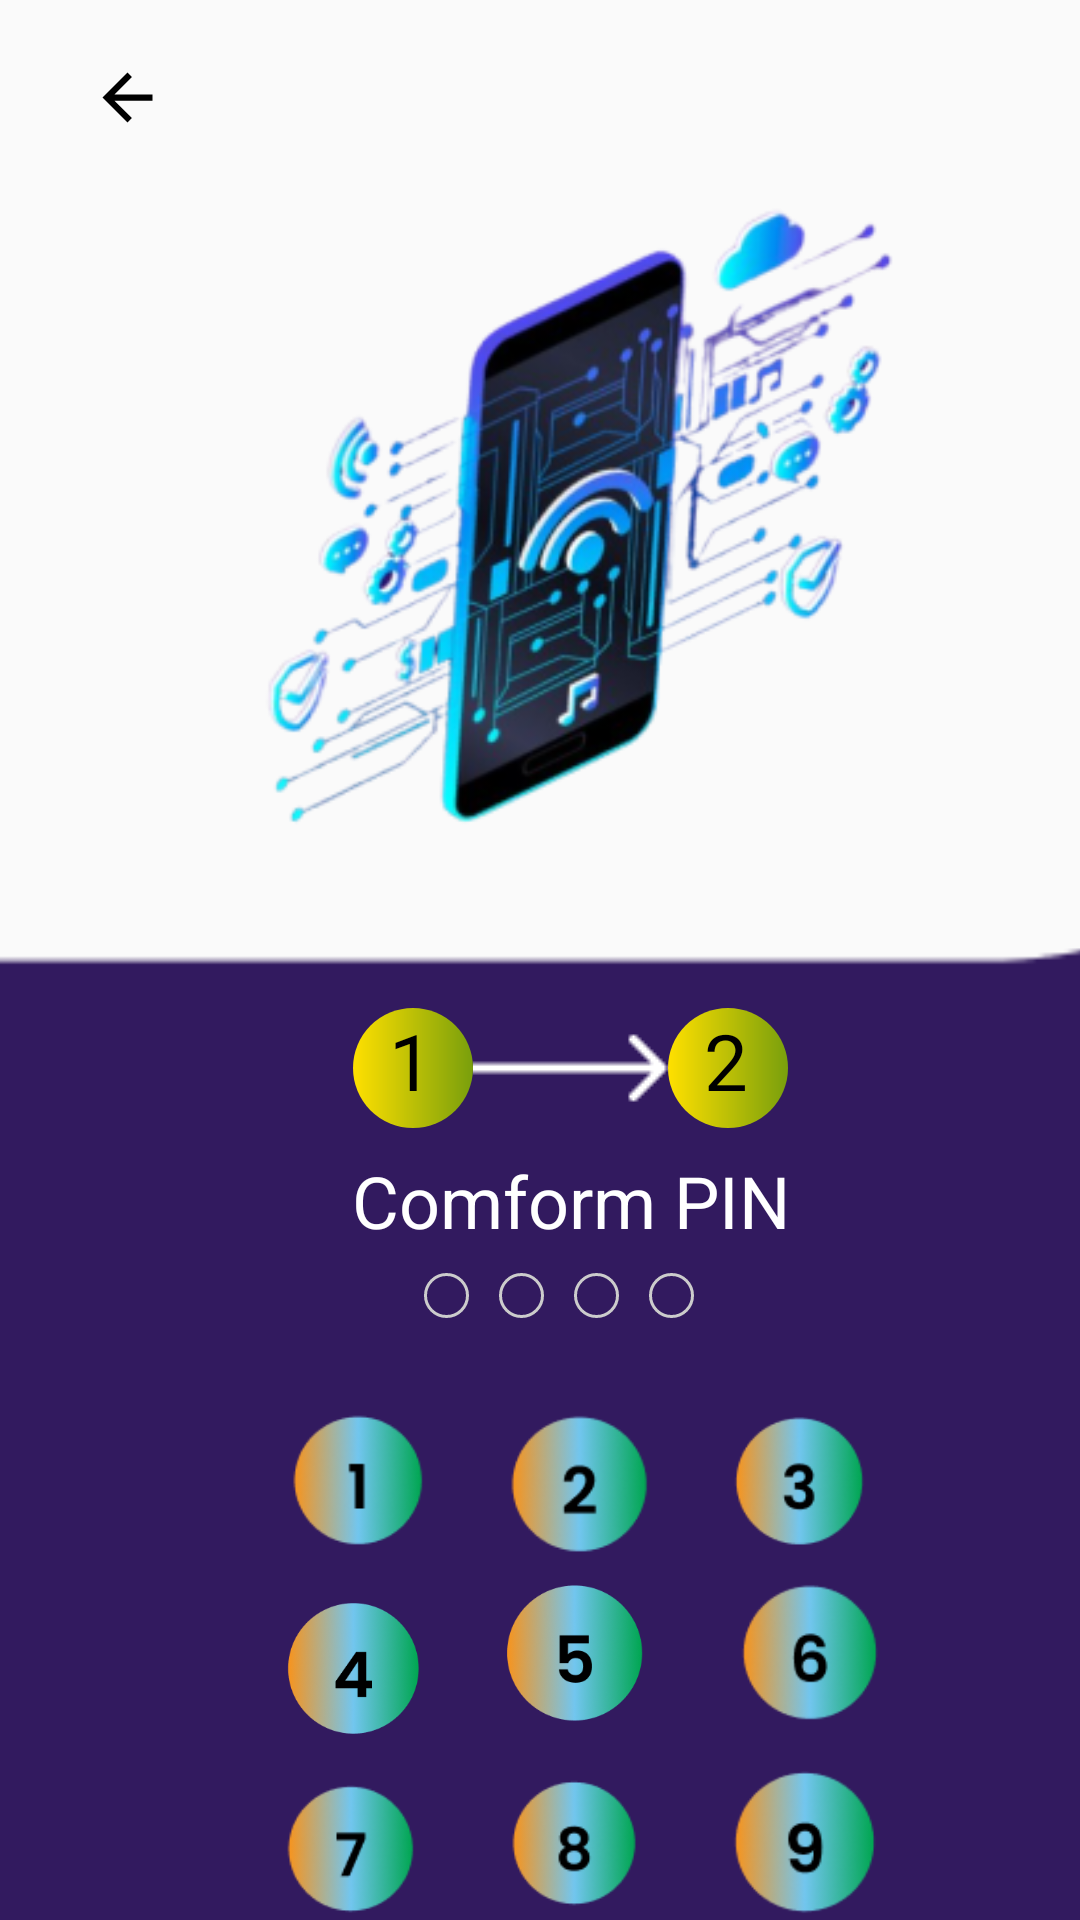

Android layout source for this screen:
<!-- AndroidManifest.xml: application theme Theme.SecureServ -->
<!-- res/layout/activity_verify4_pin.xml -->
<?xml version="1.0" encoding="utf-8"?>
<androidx.constraintlayout.widget.ConstraintLayout xmlns:android="http://schemas.android.com/apk/res/android"
    xmlns:app="http://schemas.android.com/apk/res-auto"
    xmlns:tools="http://schemas.android.com/tools"
    android:id="@+id/main"
    android:layout_width="match_parent"
    android:layout_height="match_parent"
    tools:context=".Verify4PinActivity">


    <ImageView
        android:id="@+id/back_arrow"
        android:layout_width="25dp"
        android:layout_height="25dp"
        android:layout_marginStart="30dp"
        android:layout_marginTop="20dp"
        android:src="@drawable/baseline_arrow_back_24"
        app:layout_constraintStart_toStartOf="parent"
        app:layout_constraintTop_toTopOf="parent" />




    <ImageView
        android:id="@+id/iv_illustration"
        android:layout_width="293dp"
        android:layout_height="264dp"
        android:layout_marginTop="52dp"
        android:src="@drawable/pinlock"
        app:layout_constraintDimensionRatio="1.2"
        app:layout_constraintEnd_toEndOf="parent"
        app:layout_constraintStart_toStartOf="parent"
        app:layout_constraintTop_toTopOf="parent" />

    <ImageView
        android:id="@+id/rounded_bottom_section"
        android:layout_width="370dp"
        android:layout_height="574dp"
        android:layout_row="0"
        android:layout_column="0"
        android:layout_marginTop="144dp"
        android:scaleType="centerCrop"
        android:src="@drawable/rectangle"
        app:layout_constraintEnd_toEndOf="parent"
        app:layout_constraintHorizontal_bias="0.487"
        app:layout_constraintStart_toStartOf="parent"
        app:layout_constraintTop_toTopOf="@+id/iv_illustration" />


    <TextView
        android:id="@+id/textView6"
        android:layout_width="40dp"
        android:layout_height="40dp"
        android:layout_marginStart="84dp"
        android:layout_marginTop="20dp"
        android:background="@drawable/buttonradius"
        android:paddingLeft="12dp"
        android:text="1"
        android:textColor="@android:color/black"
        android:textSize="26dp"
        app:layout_constraintStart_toStartOf="@+id/iv_illustration"
        app:layout_constraintTop_toBottomOf="@+id/iv_illustration" />

    <TextView
        android:id="@+id/textView7"
        android:layout_width="40dp"
        android:layout_height="40dp"
        android:background="@drawable/buttonradius"
        android:paddingLeft="12dp"
        android:text="2"
        android:textColor="@android:color/black"
        android:textSize="26dp"
        app:layout_constraintBottom_toBottomOf="@+id/imageView2"
        app:layout_constraintStart_toEndOf="@+id/imageView2"
        app:layout_constraintTop_toTopOf="@+id/imageView2" />


    <TextView
        android:id="@+id/textView5"
        android:layout_width="wrap_content"
        android:layout_height="wrap_content"
        android:layout_marginTop="16dp"
        android:text="Comform PIN"
        android:textColor="@android:color/white"
        android:textSize="24dp"
        app:layout_constraintEnd_toEndOf="@+id/textView7"
        app:layout_constraintStart_toStartOf="@+id/textView6"
        app:layout_constraintTop_toBottomOf="@+id/imageView2" />



    <ImageView
        android:id="@+id/imageView2"
        android:layout_width="wrap_content"
        android:layout_height="wrap_content"
        app:layout_constraintBottom_toBottomOf="@+id/textView6"
        app:layout_constraintStart_toEndOf="@+id/textView6"
        app:layout_constraintTop_toTopOf="@+id/textView6"
        app:srcCompat="@drawable/whitearrow" />


    <ImageView
        android:id="@+id/textView9"
        android:layout_width="15dp"
        android:layout_height="15dp"
        android:background="@drawable/circle_unfilled"
        android:layout_marginStart="24dp"
        android:layout_marginTop="8dp"
        android:textColor="#C0C0C0"
        android:textSize="17dp"
        app:layout_constraintStart_toStartOf="@+id/textView5"
        app:layout_constraintTop_toBottomOf="@+id/textView5"
        />

    <ImageView

        android:id="@+id/imageView9"
        android:layout_width="15dp"
        android:layout_height="15dp"
        android:background="@drawable/circle_unfilled"
        android:layout_marginStart="10dp"
        app:layout_constraintBottom_toBottomOf="@+id/imageView7"
        app:layout_constraintStart_toEndOf="@+id/imageView7"
        app:layout_constraintTop_toTopOf="@+id/imageView7"
        />

    <ImageView

        android:id="@+id/imageView8"
        android:layout_width="15dp"
        android:layout_height="15dp"
        android:background="@drawable/circle_unfilled"
        android:layout_marginStart="10dp"
        app:layout_constraintBottom_toBottomOf="@+id/imageView9"
        app:layout_constraintStart_toEndOf="@+id/imageView9"
        app:layout_constraintTop_toTopOf="@+id/imageView9"
        app:layout_constraintVertical_bias="0.0" />

    <ImageView

        android:id="@+id/imageView7"
        android:layout_width="15dp"
        android:layout_height="15dp"
        android:background="@drawable/circle_unfilled"
        android:layout_marginStart="10dp"
        app:layout_constraintBottom_toBottomOf="@+id/textView9"
        app:layout_constraintStart_toEndOf="@+id/textView9"
        app:layout_constraintTop_toTopOf="@+id/textView9"
        app:layout_constraintVertical_bias="0.0"
        />

    <ImageView

        android:id="@+id/imageView11"
        android:layout_width="60dp"
        android:layout_height="60dp"
        android:layout_marginStart="96dp"
        android:layout_marginTop="24dp"
        app:layout_constraintStart_toStartOf="@+id/rounded_bottom_section"
        app:layout_constraintTop_toBottomOf="@+id/imageView7"
        app:srcCompat="@drawable/n1" />

    <ImageView

        android:id="@+id/imageView19"
        android:layout_width="60dp"
        android:layout_height="60dp"
        android:layout_marginTop="8dp"
        app:layout_constraintStart_toStartOf="@+id/imageView16"
        app:layout_constraintTop_toBottomOf="@+id/imageView16"
        app:srcCompat="@drawable/n0" />

    <ImageView

        android:id="@+id/imageView4"
        android:layout_width="60dp"
        android:layout_height="60dp"
        app:layout_constraintEnd_toEndOf="@+id/imageView18"
        app:layout_constraintStart_toStartOf="@+id/imageView18"
        app:layout_constraintTop_toBottomOf="@+id/imageView18"
        app:srcCompat="@drawable/n_star" />

    <ImageView

        android:id="@+id/imageView18"
        android:layout_width="60dp"
        android:layout_height="60dp"
        android:layout_marginStart="20dp"
        app:layout_constraintBottom_toBottomOf="@+id/imageView17"
        app:layout_constraintStart_toEndOf="@+id/imageView17"
        app:layout_constraintTop_toTopOf="@+id/imageView17"
        app:srcCompat="@drawable/n9" />

    <ImageView

        android:id="@+id/imageView17"
        android:layout_width="50dp"
        android:layout_height="50dp"
        android:layout_marginStart="20dp"
        app:layout_constraintBottom_toBottomOf="@+id/imageView16"
        app:layout_constraintStart_toEndOf="@+id/imageView16"
        app:layout_constraintTop_toTopOf="@+id/imageView16"
        app:layout_constraintVertical_bias="0.0"
        app:srcCompat="@drawable/n8" />

    <ImageView

        android:id="@+id/imageView16"
        android:layout_width="55dp"
        android:layout_height="55dp"
        android:layout_marginTop="8dp"
        app:layout_constraintStart_toStartOf="@+id/imageView12"
        app:layout_constraintTop_toBottomOf="@+id/imageView12"
        app:srcCompat="@drawable/n7" />

    <ImageView
        android:id="@+id/six"
        android:layout_width="60dp"
        android:layout_height="60dp"
        android:layout_marginStart="24dp"
        app:layout_constraintBottom_toBottomOf="@+id/imageView15"
        app:layout_constraintStart_toEndOf="@+id/imageView15"
        app:layout_constraintTop_toTopOf="@+id/imageView15"
        app:srcCompat="@drawable/n6" />

    <ImageView

        android:id="@+id/imageView15"
        android:layout_width="50dp"
        android:layout_height="50dp"
        android:layout_marginStart="24dp"
        app:layout_constraintBottom_toBottomOf="@+id/imageView12"
        app:layout_constraintStart_toEndOf="@+id/imageView12"
        app:layout_constraintTop_toBottomOf="@+id/imageView11"
        app:layout_constraintVertical_bias="0.375"
        app:srcCompat="@drawable/n5" />

    <ImageView

        android:id="@+id/imageView12"
        android:layout_width="50dp"
        android:layout_height="50dp"
        android:layout_marginTop="8dp"
        app:layout_constraintStart_toStartOf="@+id/imageView11"
        app:layout_constraintTop_toBottomOf="@+id/imageView11"
        app:srcCompat="@drawable/n4" />

    <ImageView

        android:id="@+id/imageView14"
        android:layout_width="60dp"
        android:layout_height="60dp"
        android:layout_marginStart="13dp"
        app:layout_constraintBottom_toBottomOf="@+id/imageView13"
        app:layout_constraintStart_toEndOf="@+id/imageView13"
        app:layout_constraintTop_toTopOf="@+id/imageView13"
        app:layout_constraintVertical_bias="0.0"
        app:srcCompat="@drawable/n3" />

    <ImageView

        android:id="@+id/imageView13"
        android:layout_width="60dp"
        android:layout_height="60dp"
        android:layout_marginStart="13dp"
        app:layout_constraintBottom_toBottomOf="@+id/imageView11"
        app:layout_constraintStart_toEndOf="@+id/imageView11"
        app:layout_constraintTop_toTopOf="@+id/imageView11"
        app:layout_constraintVertical_bias="0.0"
        app:srcCompat="@drawable/n2" />

    <TextView
        android:id="@+id/textView8"
        android:layout_width="wrap_content"
        android:layout_height="wrap_content"
        android:layout_marginTop="24dp"
        android:text="Reset"
        android:textColor="#C0C0C0"
        android:textSize="22dp"
        app:layout_constraintEnd_toEndOf="parent"
        app:layout_constraintHorizontal_bias="0.501"
        app:layout_constraintStart_toStartOf="parent"
        app:layout_constraintTop_toBottomOf="@+id/imageView4" />

</androidx.constraintlayout.widget.ConstraintLayout>
<!-- resources referenced by this layout -->
<resources>
  <!-- drawable baseline_arrow_back_24 (drawable) -->
  <vector xmlns:android="http://schemas.android.com/apk/res/android" android:autoMirrored="true" android:height="24dp" android:tint="@color/cardbgColor" android:viewportHeight="24" android:viewportWidth="24" android:width="24dp">
        
      <path android:fillColor="@android:color/white" android:pathData="M20,11H7.83l5.59,-5.59L12,4l-8,8 8,8 1.41,-1.41L7.83,13H20v-2z"/>
      
  </vector>
  <!-- drawable buttonradius (drawable) -->
  <?xml version="1.0" encoding="utf-8"?>
  <shape xmlns:android="http://schemas.android.com/apk/res/android">
  <gradient android:startColor="#FFE000" android:endColor="#799F0C"></gradient>
      <corners android:radius="400dp"></corners>
  </shape>
  <!-- drawable circle_unfilled (drawable) -->
  <shape xmlns:android="http://schemas.android.com/apk/res/android">
      <stroke android:color="#CCCCCC" android:width="1dp"></stroke>
      <corners android:radius="10dp"/>
  </shape>
  <!-- drawable n0: png bitmap (drawable, 5443 bytes) -->
  <!-- drawable n1: png bitmap (drawable, 5252 bytes) -->
  <!-- drawable n2: png bitmap (drawable, 5575 bytes) -->
  <!-- drawable n3: png bitmap (drawable, 5628 bytes) -->
  <!-- drawable n4: png bitmap (drawable, 27824 bytes) -->
  <!-- drawable n5: png bitmap (drawable, 27780 bytes) -->
  <!-- drawable n6: png bitmap (drawable, 5512 bytes) -->
  <!-- drawable n7: png bitmap (drawable, 5381 bytes) -->
  <!-- drawable n8: png bitmap (drawable, 5518 bytes) -->
  <!-- drawable n9: png bitmap (drawable, 5463 bytes) -->
  <!-- drawable n_star: png bitmap (drawable, 5428 bytes) -->
  <!-- drawable pinlock: png bitmap (drawable, 78867 bytes) -->
  <!-- drawable rectangle: png bitmap (drawable, 2782 bytes) -->
  <!-- drawable whitearrow: png bitmap (drawable, 244 bytes) -->
  <style name="Theme.SecureServ" parent="Base.Theme.SecureServ" />
  <color name="cardbgColor">#000000</color>
  <style name="Base.Theme.SecureServ" parent="Theme.AppCompat.DayNight.NoActionBar">
          
  
          
          <item name="colorPrimary"> @color/primaryColor</item>
      </style>
  <color name="primaryColor">#FFFFFF</color>
</resources>
